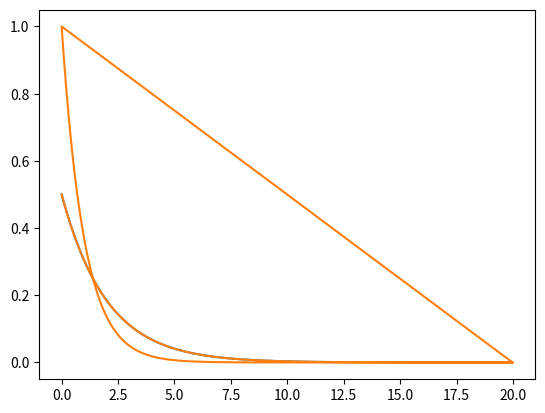

The matplotlib source for this figure:
import random
import math
import numpy as np
import matplotlib.pyplot as plt
from scipy import  stats

def expo(lamda,y): # fonctione inverse
    x = -(1/lamda) * math.log(y)
    return x

l=[]
a=[]
for i in range (0,1000):# 1000 tirage
    a.append(i)
    y = random.uniform(0, 1)# loi uniforme
    l.append(expo(2,y))#loi expo
#plt.plot(np.array(a), np.array(l))# courbe la simulation en fonction du rang de tirage



z=0


p=[]
e=[]
y=[]
m=20

for j in range(1,3):
    for i in range (0,1000):
        p.append(i*m/1000)
        y.append(0.5*j*math.exp(-0.5*j*p[i]))
    plt.plot(np.array(p), np.array(y))

plt.show()
